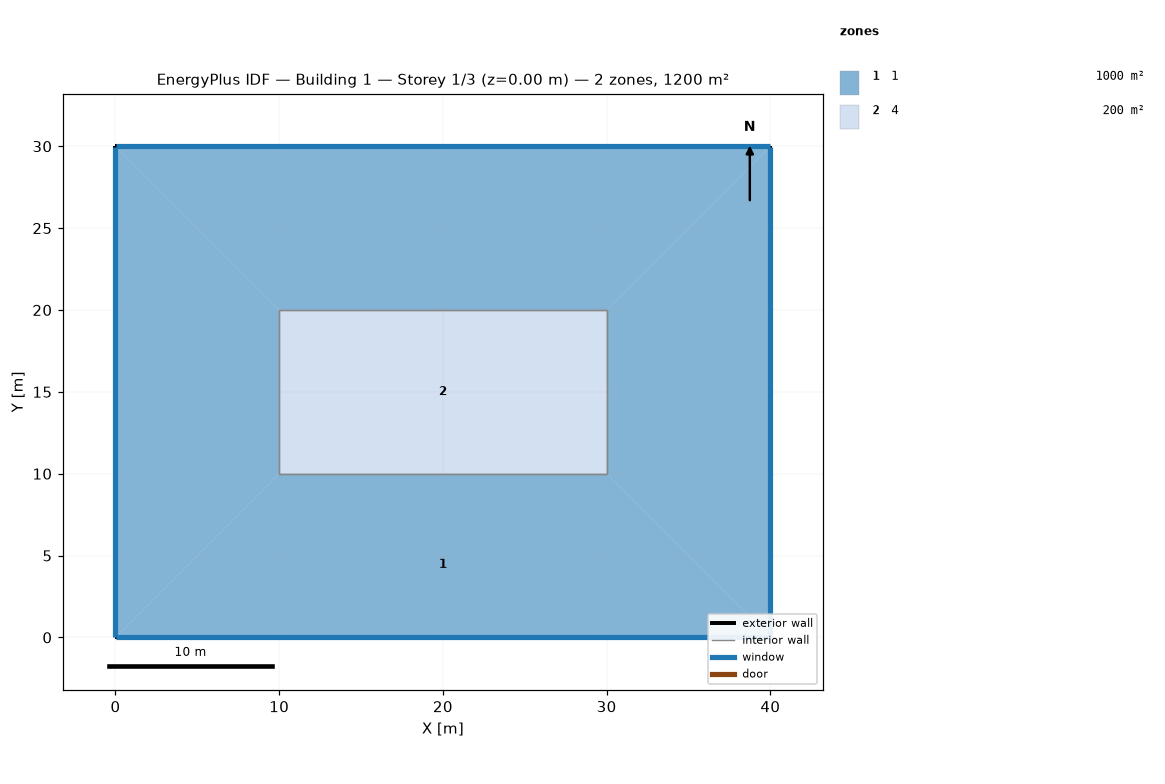
=== STOREY PLAN SPEC (per zone: floor XY polygon, exterior-wall plan segments, windows/doors) ===
zone 1: 1  (1000.0 m²)
  floor: (30.00, 10.00) (40.00, 0.00) (0.00, 0.00) (10.00, 10.00)
  floor: (40.00, 30.00) (40.00, 0.00) (30.00, 10.00) (30.00, 20.00)
  floor: (40.00, 30.00) (30.00, 20.00) (10.00, 20.00) (0.00, 30.00)
  floor: (0.00, 30.00) (10.00, 20.00) (10.00, 10.00) (0.00, 0.00)
  exterior wall: (0.00, 30.00) – (0.00, 0.00)  [30.0 m]
    window: (0.00, 29.97) – (0.00, 0.03)  [65.8 m²]
  exterior wall: (40.00, 0.00) – (40.00, 30.00)  [30.0 m]
    window: (40.00, 0.03) – (40.00, 29.97)  [65.8 m²]
  exterior wall: (0.00, 0.00) – (40.00, 0.00)  [40.0 m]
    window: (0.03, 0.00) – (39.97, 0.00)  [87.8 m²]
  exterior wall: (40.00, 30.00) – (0.00, 30.00)  [40.0 m]
    window: (39.97, 30.00) – (0.03, 30.00)  [87.8 m²]
  interior walls: 4
zone 2: 4  (200.0 m²)
  floor: (30.00, 20.00) (30.00, 10.00) (10.00, 10.00) (10.00, 20.00)
  interior walls: 4

=== DERIVED (storey summary) ===
Building: Building 1
Storey: 1 of 3  (floor level z = 0.00 m)
Storey gross floor area: 1200.0 m²
Zones on this storey: 2
  - 1: floor 1000.0 m²; exterior wall 140.0 m (512.1 m²); 4 window(s) 307.2 m²; WWR 60.0%
  - 4: floor 200.0 m²
Zone adjacency (shared interzone walls):
  - 1 ↔ 4